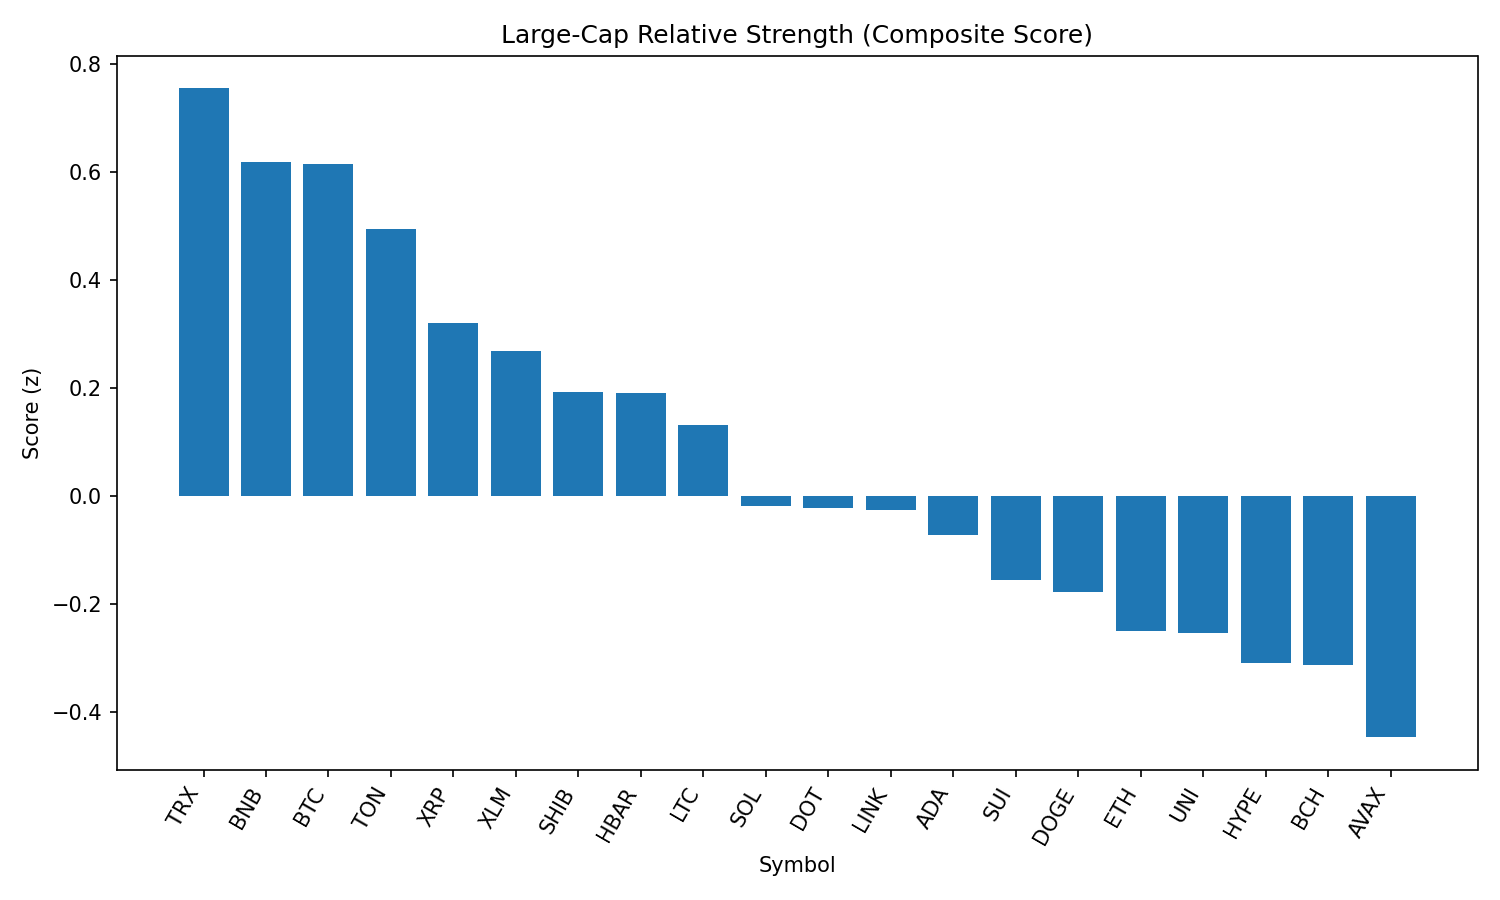

The table this chart was drawn from, first rows:
rank, name, symbol, price, pct_1h, pct_24h, pct_7d, pct_1h_vs_btc, pct_24h_vs_btc, pct_7d_vs_btc, market_cap_rank, market_cap, volume_usd, score
1, TRON, TRX, 0.3416, -0.5858, -1.886, -4.266, 0.1264, 0.7765, -1.813, 10, 32339285288, 744524113, 0.755
2, BNB, BNB, 859.8, -0.9337, -1.192, 1.084, -0.2216, 1.47, 3.537, 5, 119834238023, 1548164419, 0.618
3, Bitcoin, BTC, 110227, -0.7121, -2.662, -2.453, 0.0, 0.0, 0.0, 1, 2197096624441, 35234737915, 0.6152
4, Toncoin, TON, 3.09, -0.8107, -2.293, -6.377, -0.09857, 0.3693, -3.923, 29, 7939651811, 217359259, 0.4951
5, XRP, XRP, 2.87, -0.7841, -4.247, 0.6336, -0.07201, -1.585, 3.087, 3, 170769005364, 6218683103, 0.3211
6, Stellar, XLM, 0.3673, -0.8017, -3.967, -6.476, -0.08962, -1.304, -4.023, 20, 11524422969, 294480834, 0.2679
7, Shiba Inu, SHIB, 1.23e-05, -1.219, -2.449, -0.5385, -0.5067, 0.2127, 1.915, 30, 7249490309, 179119540, 0.1925
8, Hedera, HBAR, 0.2306, -0.973, -3.788, -2.313, -0.2609, -1.126, 0.1408, 24, 9794739158, 304227171, 0.1903
9, Litecoin, LTC, 110.5, -1.205, -2.702, -4.796, -0.4929, -0.03974, -2.343, 27, 8427720675, 465848628, 0.1317
10, Solana, SOL, 209.1, -1.931, -0.988, 14.31, -1.219, 1.674, 16.76, 6, 113300382642, 13201338313, -0.01945
11, Polkadot, DOT, 3.83, -1.567, -2.025, 0.4395, -0.8547, 0.6372, 2.893, 34, 5846817518, 405417020, -0.02221
12, Chainlink, LINK, 23.64, -1.545, -1.894, -4.743, -0.8332, 0.7677, -2.29, 13, 16046552619, 2791898984, -0.02615
13, Cardano, ADA, 0.8297, -1.176, -4.487, -2.597, -0.4641, -1.825, -0.144, 11, 30325608570, 1608270159, -0.07193
14, Sui, SUI, 3.36, -1.415, -3.72, -2.153, -0.7025, -1.058, 0.3001, 19, 11802099504, 1091669398, -0.1563
15, Dogecoin, DOGE, 0.2154, -1.495, -3.554, -0.1433, -0.7827, -0.8924, 2.31, 9, 32506897684, 1833798199, -0.1788
16, Ethereum, ETH, 4385, -1.556, -4.219, 2.089, -0.844, -1.557, 4.542, 2, 529784651452, 30324704072, -0.2507
17, Uniswap, UNI, 9.7, -1.6, -3.08, -6.055, -0.8882, -0.4182, -3.602, 35, 5826475024, 302858942, -0.2545
18, Hyperliquid, HYPE, 44.53, -0.9095, -8.288, 6.377, -0.1974, -5.626, 8.831, 17, 12061347199, 386553770, -0.3097
19, Bitcoin Cash, BCH, 540.9, -1.609, -3.624, -3.421, -0.8964, -0.9618, -0.9674, 21, 10784198636, 240259258, -0.3139
20, Avalanche, AVAX, 24.22, -2.214, -1.648, 5.889, -1.502, 1.014, 8.342, 22, 10242045529, 674306046, -0.4475
21, Cronos, CRO, 0.2927, -2.472, -14.5, 103.2, -1.76, -11.84, 105.7, 23, 9941999455, 1575115737, -1.592
